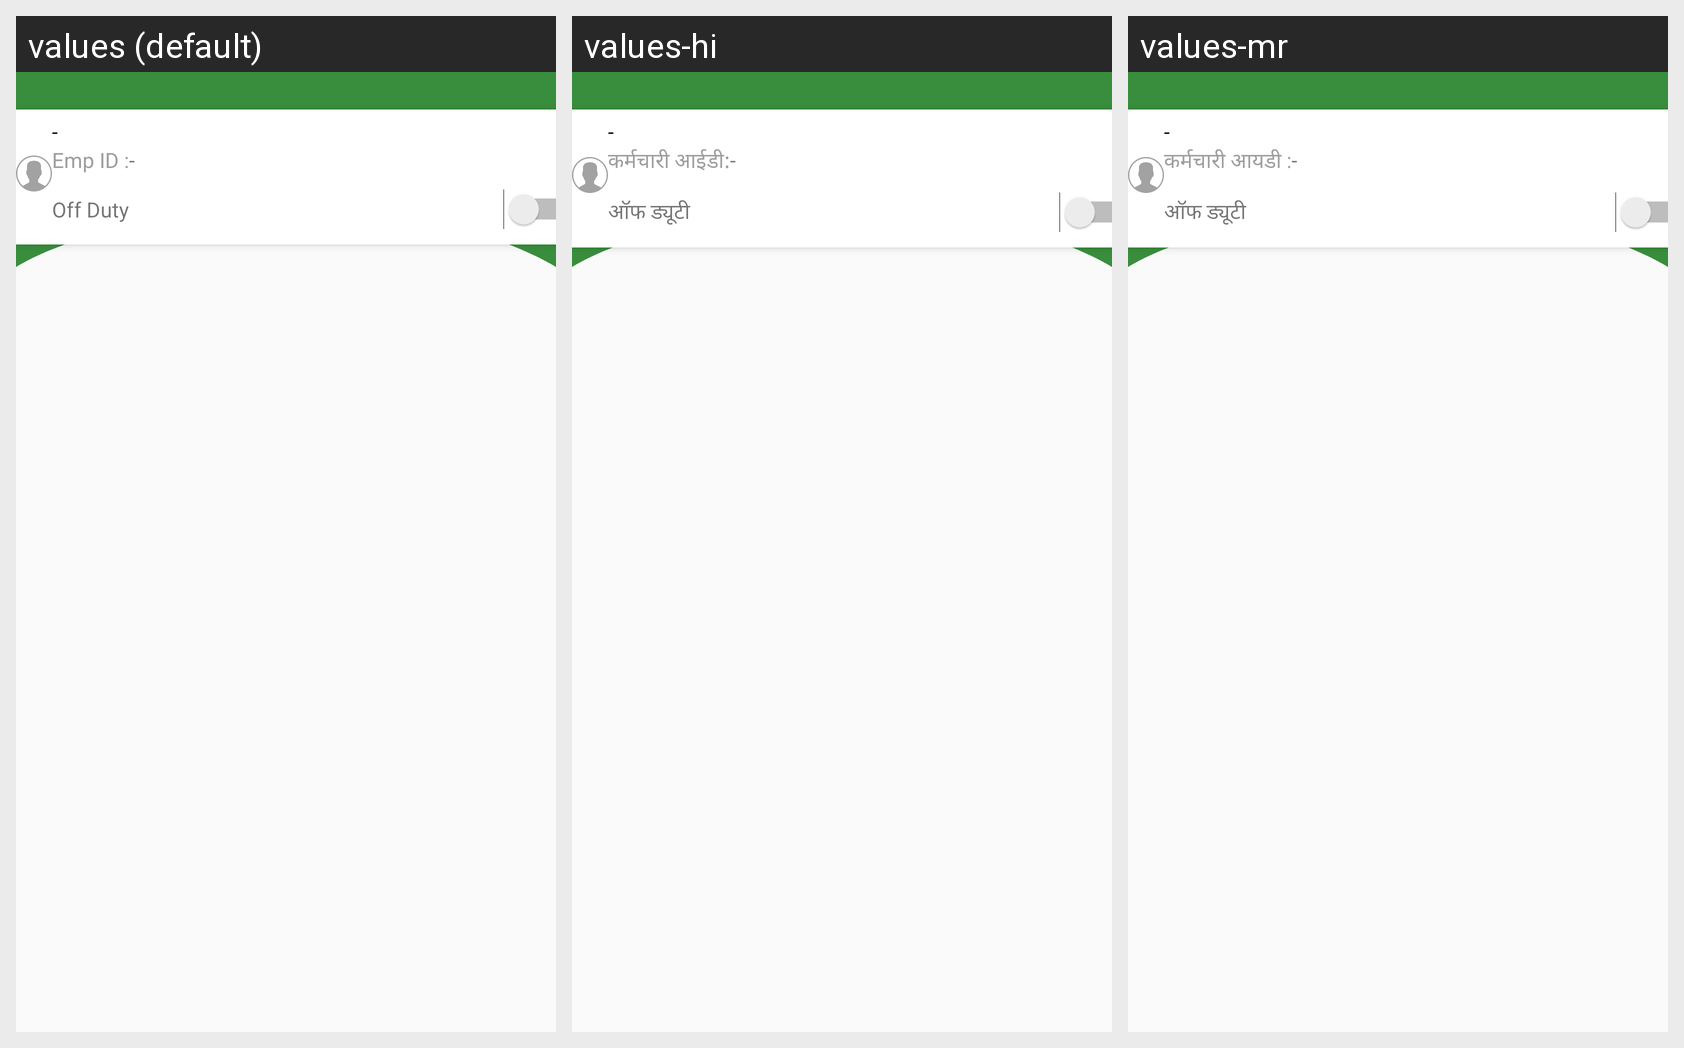

The Android screen above is rendered under several locales of the same app. Produce the string resources it draws, with the default and per-locale values.
Android screen res/layout/waste_content_dashboard.xml rendered under 3 locales, left to right: values (default), values-hi, values-mr. Device: Nexus 5 (rendered at 1080×1920; each locale shown at half size, 540×960, under a caption strip naming it); theme AppTheme.
Strings drawn on this screen, with the default value and each locale's value (text and hints the layout hard-codes, and strings that could not be matched under every locale, appear in the picture but are not listed):

hyphen
  values: -
  values-hi: -  [not translated; the default value is used]
  values-mr: -  [not translated; the default value is used]

emp_id_full
  values: Emp ID :
  values-hi: कर्मचारी आईडी:
  values-mr: कर्मचारी आयडी :

status_off_duty
  values: Off Duty
  values-hi: ऑफ ड्यूटी
  values-mr: ऑफ ड्यूटी
